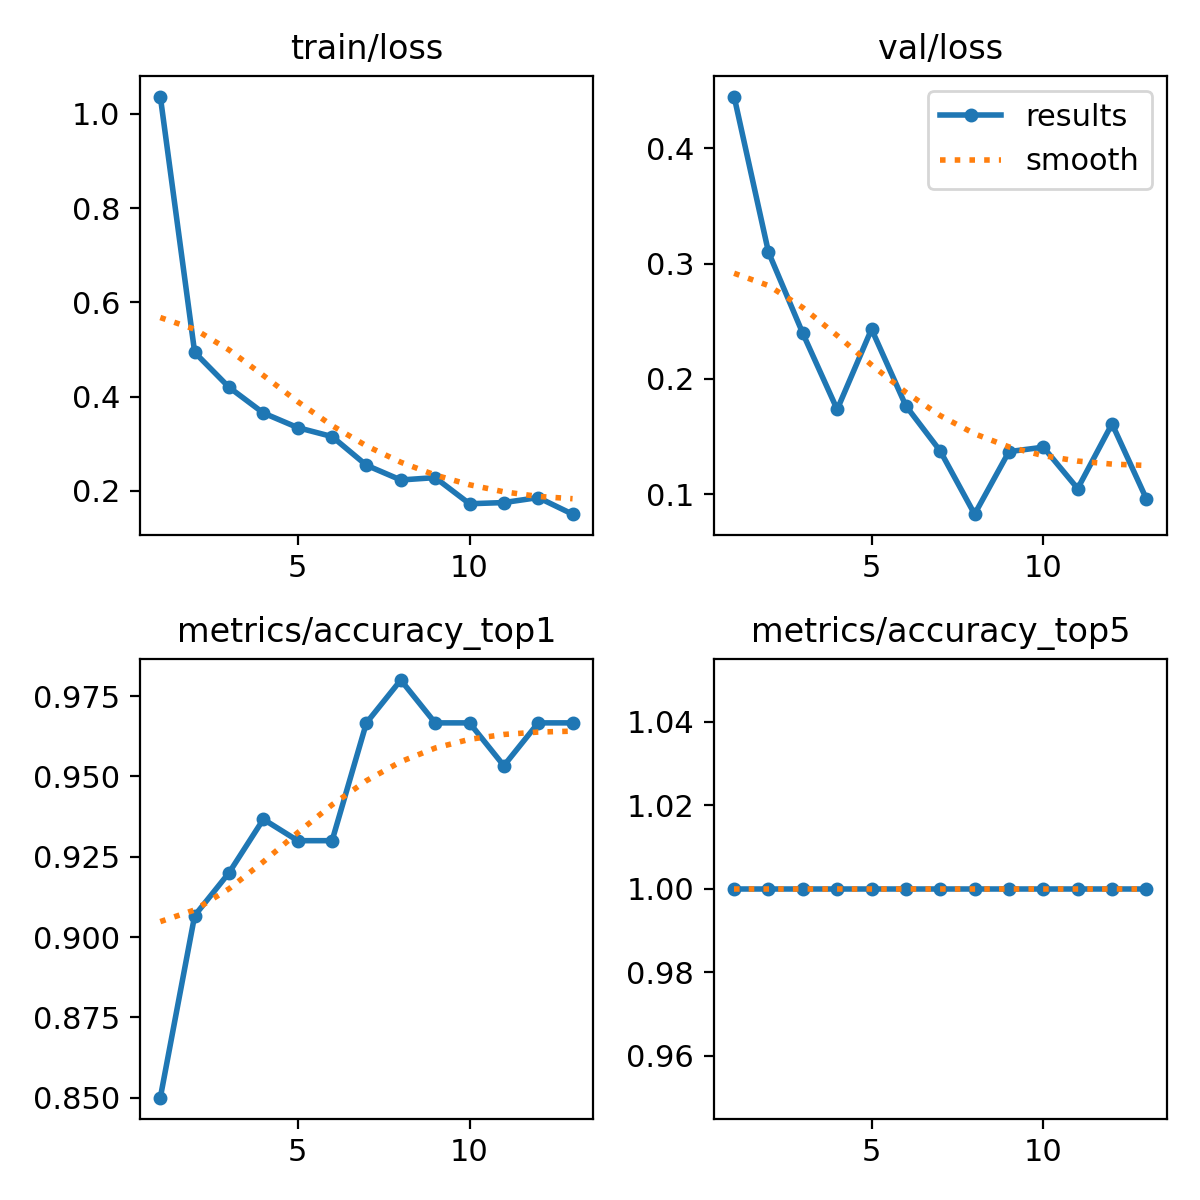

The data file committed next to this chart (first rows):
epoch, time, train/loss, metrics/accuracy_top1, metrics/accuracy_top5, val/loss, lr/pg0, lr/pg1, lr/pg2
1, 12.49, 1.037, 0.85, 1, 0.445, 0.0003679, 0.0003679, 0.0003679
2, 22.31, 0.4938, 0.9067, 1, 0.31, 0.0007309, 0.0007309, 0.0007309
3, 32.08, 0.4197, 0.92, 1, 0.2395, 0.001087, 0.001087, 0.001087
4, 41.65, 0.365, 0.9367, 1, 0.1735, 0.001078, 0.001078, 0.001078
5, 51.21, 0.334, 0.93, 1, 0.2432, 0.001067, 0.001067, 0.001067
6, 60.68, 0.315, 0.93, 1, 0.1767, 0.001056, 0.001056, 0.001056
7, 70.22, 0.2541, 0.9667, 1, 0.1375, 0.001045, 0.001045, 0.001045
8, 79.92, 0.2228, 0.98, 1, 0.0827, 0.001034, 0.001034, 0.001034
9, 89.4, 0.2279, 0.9667, 1, 0.137, 0.001023, 0.001023, 0.001023
10, 99.23, 0.1724, 0.9667, 1, 0.1408, 0.001012, 0.001012, 0.001012
11, 109.1, 0.1749, 0.9533, 1, 0.1049, 0.001001, 0.001001, 0.001001
12, 118.8, 0.1855, 0.9667, 1, 0.1611, 0.00099, 0.00099, 0.00099
13, 128.5, 0.1503, 0.9667, 1, 0.09597, 0.000979, 0.000979, 0.000979
